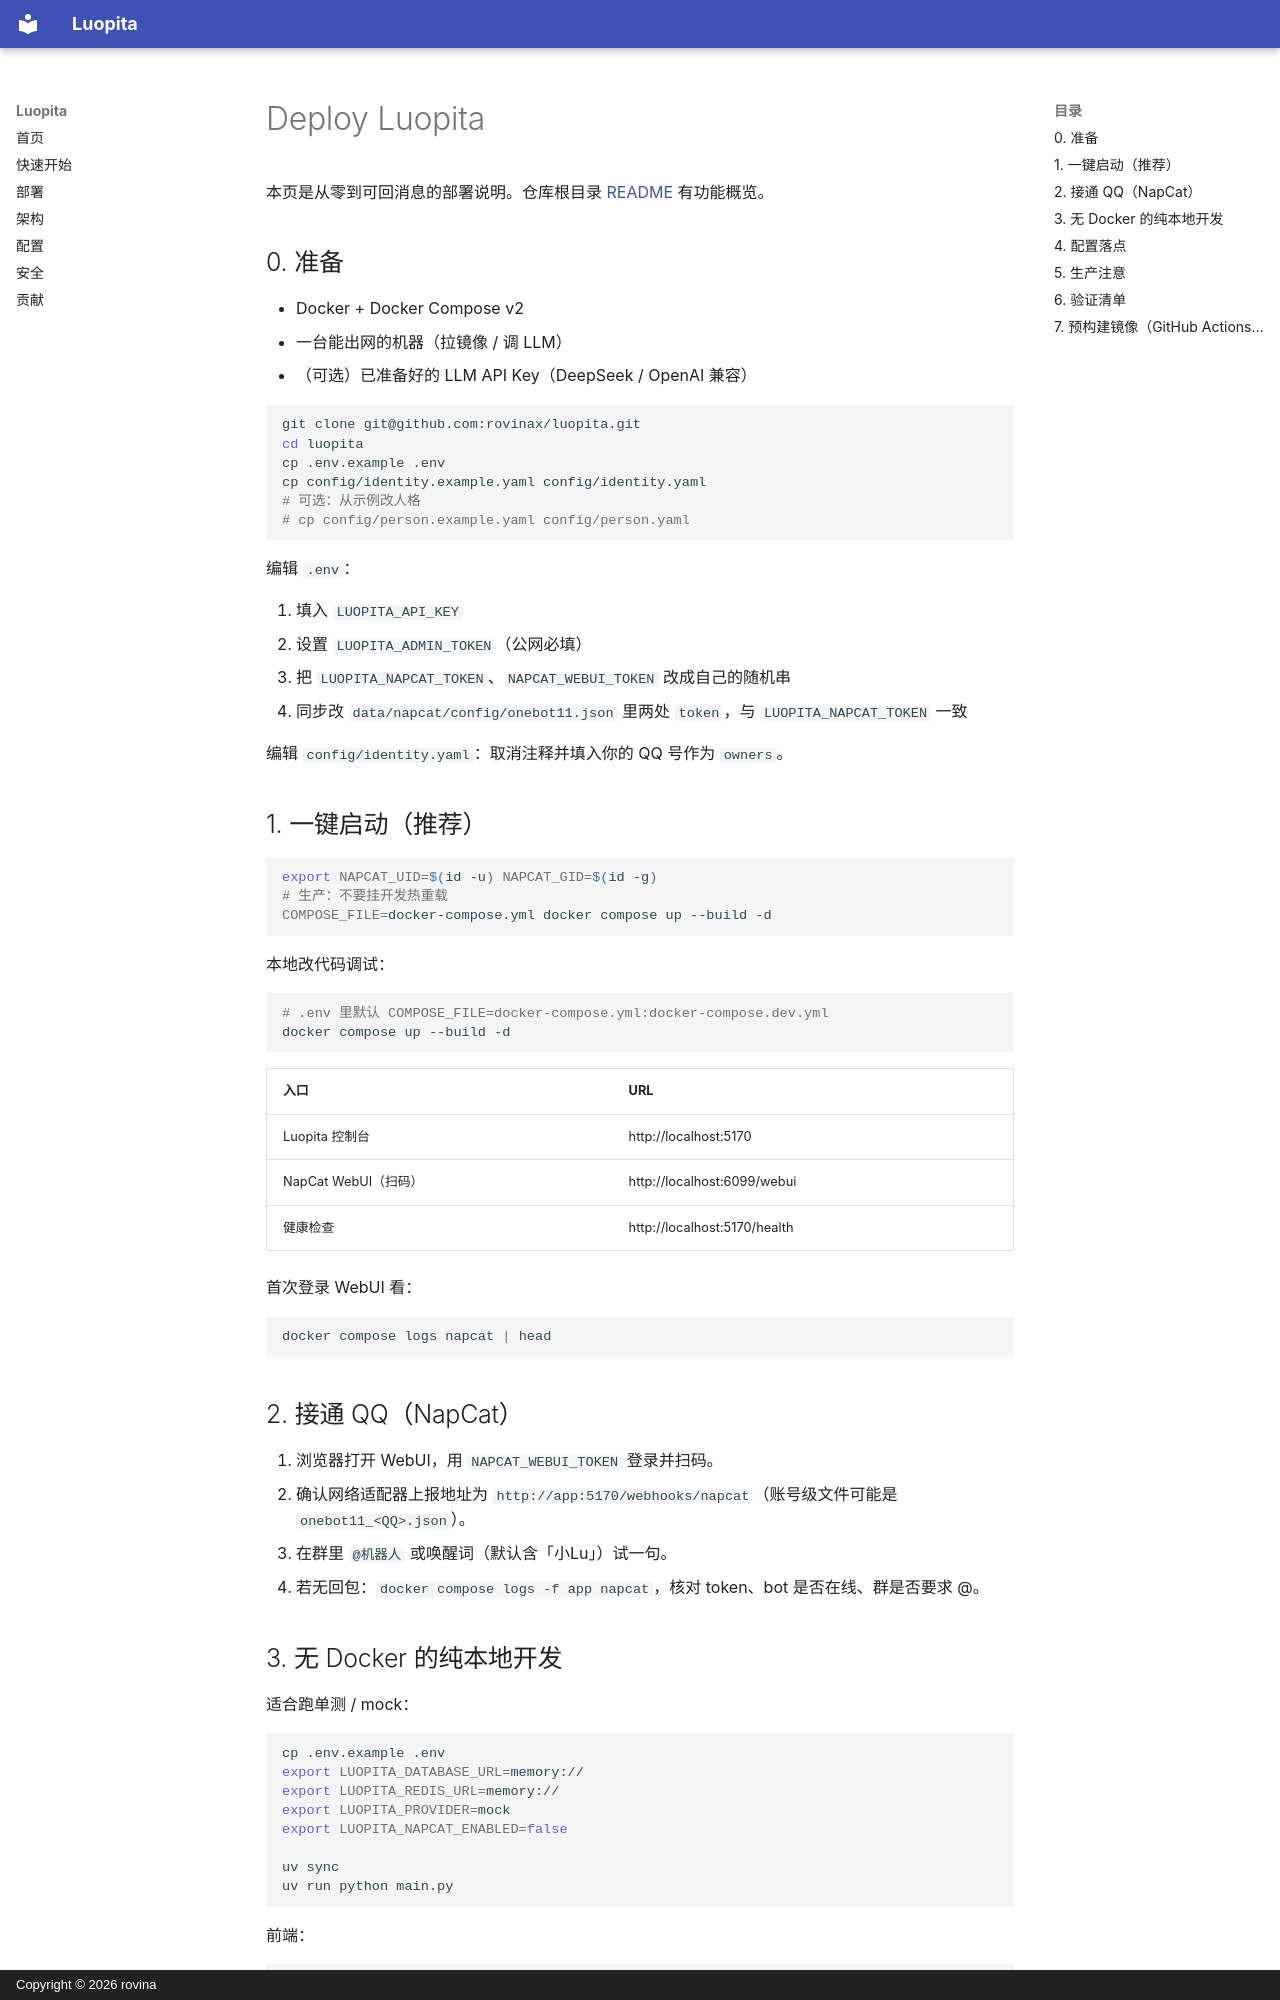

repository: rovinax/luopita · page: DEPLOY/index.html · generator: mkdocs · copyright: Copyright © 2026 rovina

# Deploy Luopita

本页是从零到可回消息的部署说明。仓库根目录 [README](../README.md) 有功能概览。

## 0. 准备

- Docker + Docker Compose v2
- 一台能出网的机器（拉镜像 / 调 LLM）
- （可选）已准备好的 LLM API Key（DeepSeek / OpenAI 兼容）

```bash
git clone git@github.com:rovinax/luopita.git
cd luopita
cp .env.example .env
cp config/identity.example.yaml config/identity.yaml
# 可选：从示例改人格
# cp config/person.example.yaml config/person.yaml
```

编辑 `.env`：

1. 填入 `LUOPITA_API_KEY`
2. 设置 `LUOPITA_ADMIN_TOKEN`（公网必填）
3. 把 `LUOPITA_NAPCAT_TOKEN`、`NAPCAT_WEBUI_TOKEN` 改成自己的随机串
4. 同步改 `data/napcat/config/onebot11.json` 里两处 `token`，与 `LUOPITA_NAPCAT_TOKEN` 一致

编辑 `config/identity.yaml`：取消注释并填入你的 QQ 号作为 `owners`。

## 1. 一键启动（推荐）

```bash
export NAPCAT_UID=$(id -u) NAPCAT_GID=$(id -g)
# 生产：不要挂开发热重载
COMPOSE_FILE=docker-compose.yml docker compose up --build -d
```

本地改代码调试：

```bash
# .env 里默认 COMPOSE_FILE=docker-compose.yml:docker-compose.dev.yml
docker compose up --build -d
```

| 入口 | URL |
|------|-----|
| Luopita 控制台 | http://localhost:5170 |
| NapCat WebUI（扫码） | http://localhost:6099/webui |
| 健康检查 | http://localhost:5170/health |

首次登录 WebUI 看：

```bash
docker compose logs napcat | head
```

## 2. 接通 QQ（NapCat）

1. 浏览器打开 WebUI，用 `NAPCAT_WEBUI_TOKEN` 登录并扫码。
2. 确认网络适配器上报地址为 `http://app:5170/webhooks/napcat`（账号级文件可能是 `onebot11_<QQ>.json`）。
3. 在群里 `@机器人` 或唤醒词（默认含「小Lu」）试一句。
4. 若无回包：`docker compose logs -f app napcat`，核对 token、bot 是否在线、群是否要求 @。
